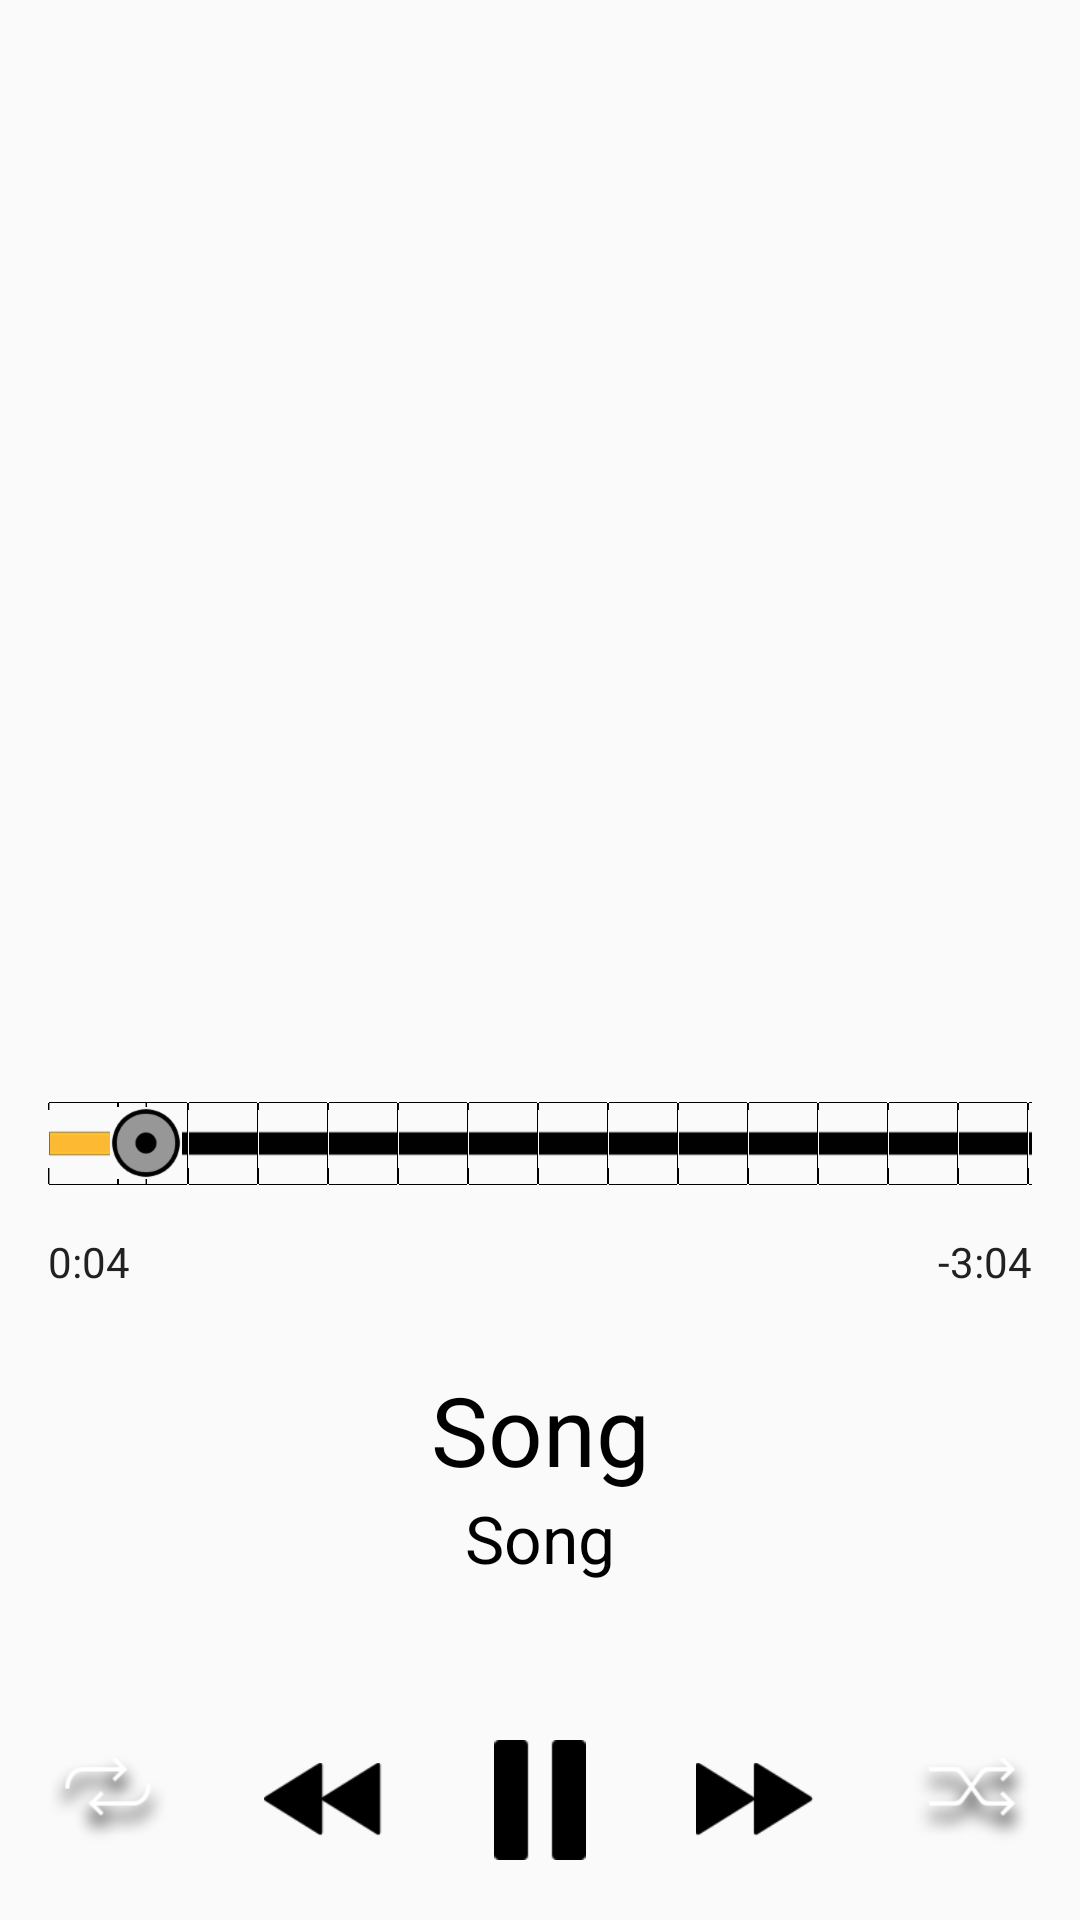

This screen was rendered from an Android layout file. Write that file and the resources it references.
<!-- AndroidManifest.xml: application theme AppTheme -->
<!-- res/layout/activity_palyer_activity.xml -->
<?xml version="1.0" encoding="utf-8"?>
<LinearLayout xmlns:android="http://schemas.android.com/apk/res/android"
    android:orientation="vertical"
    android:layout_width="match_parent"
    android:layout_height="match_parent">

    <ImageView
        android:id="@+id/id_image"
        android:layout_width="match_parent"
        android:layout_height="0dp"
        android:layout_weight="1.5"
        android:src="@mipmap/ic_launcher" />

    <SeekBar
        android:id="@+id/id_seekbar"
        android:layout_width="match_parent"
        android:layout_height="wrap_content"
        android:progressDrawable="@drawable/seekbar_progress"
        android:thumb="@drawable/scrubber_control"
        android:progress="10"/>

    <RelativeLayout
        android:layout_width="wrap_content"
        android:layout_height="0dp"
        android:layout_weight="1">

        <TextView
            android:id="@+id/id_tv_time"
            android:layout_width="wrap_content"
            android:layout_height="wrap_content"
            android:layout_alignParentStart="true"
            android:layout_marginTop="16dp"
            android:layout_marginLeft="16dp"
            android:text="0:04"/>

        <TextView
            android:id="@+id/id_tv_finish_time"
            android:layout_width="wrap_content"
            android:layout_height="wrap_content"
            android:layout_alignParentEnd="true"
            android:layout_marginTop="16dp"
            android:layout_marginRight="16dp"
            android:text="-3:04"/>

        <TextView
            android:id="@+id/id_tv_song_title"
            android:layout_width="match_parent"
            android:layout_height="wrap_content"
            android:text="Song"
            android:textSize="32dp"
            android:textColor="#000000"
            android:gravity="center"
            android:layout_marginTop="60dp"/>

        <TextView
            android:id="@+id/id_tv_artist"
            android:layout_width="match_parent"
            android:layout_height="wrap_content"
            android:text="Song"
            android:textSize="22dp"
            android:textColor="#000000"
            android:gravity="center"
            android:layout_below="@+id/id_tv_song_title"
            android:layout_centerVertical="true"/>

        <LinearLayout
            android:layout_width="match_parent"
            android:layout_height="wrap_content"
            android:orientation="horizontal"
            android:layout_alignParentBottom="true"
            android:layout_marginBottom="20dp">

            <LinearLayout
                android:layout_width="wrap_content"
                android:layout_height="wrap_content"
                android:layout_weight="1"
                android:orientation="vertical"
                android:gravity="center">

                <ImageView
                    android:id="@+id/btn_repeat"
                    android:layout_width="40dp"
                    android:layout_height="40dp"
                    android:src="@drawable/repeat"/>
            </LinearLayout>

        <LinearLayout
            android:layout_width="wrap_content"
            android:layout_height="wrap_content"
            android:layout_weight="1"
            android:orientation="vertical"
            android:gravity="center">
            <ImageView
                android:id="@+id/btn_rewind"
                android:layout_width="40dp"
                android:layout_height="40dp"
                android:src="@drawable/rewind"
                />
            </LinearLayout>

        <LinearLayout
            android:layout_width="wrap_content"
            android:layout_height="wrap_content"
            android:layout_weight="1"
            android:orientation="vertical"
            android:gravity="center">
            <ImageView
                android:id="@+id/btn_pause"
                android:layout_width="40dp"
                android:layout_height="40dp"
                android:src="@drawable/pause"/>
        </LinearLayout>

        <LinearLayout
            android:layout_width="wrap_content"
            android:layout_height="wrap_content"
            android:layout_weight="1"
            android:orientation="vertical"
            android:gravity="center">
            <ImageView
                android:id="@+id/btn_forward"
                android:layout_width="40dp"
                android:layout_height="40dp"
                android:src="@drawable/forward"
                android:layout_weight="1"/>
        </LinearLayout>

        <LinearLayout
            android:layout_width="wrap_content"
            android:layout_height="wrap_content"
            android:layout_weight="1"
            android:orientation="vertical"
            android:gravity="center">

            <ImageView
                android:id="@+id/btn_shuffle"
                android:layout_width="40dp"
                android:layout_height="40dp"
                android:src="@drawable/shuffle"
                />
            </LinearLayout>
        </LinearLayout>

    </RelativeLayout>
</LinearLayout>
<!-- resources referenced by this layout -->
<resources>
  <!-- drawable forward: png bitmap (drawable-hdpi, 511 bytes) -->
  <!-- drawable pause: png bitmap (drawable-hdpi, 234 bytes) -->
  <!-- drawable repeat: png bitmap (drawable-hdpi, 1699 bytes) -->
  <!-- drawable rewind: png bitmap (drawable-hdpi, 512 bytes) -->
  <!-- drawable scrubber_control (drawable) -->
  <?xml version="1.0" encoding="utf-8"?>
  <selector xmlns:android="http://schemas.android.com/apk/res/android">
      <item android:drawable="@drawable/red_scrubber_control_normal_holo" android:state_enabled="false"/>
      <item android:drawable="@drawable/red_scrubber_control_normal_holo" android:state_pressed="true"/>
      <item android:drawable="@drawable/red_scrubber_control_normal_holo" android:state_selected="true"/>
      <item android:drawable="@drawable/red_scrubber_control_normal_holo"/>
  </selector>
  <!-- drawable seekbar_progress (drawable) -->
  <?xml version="1.0" encoding="utf-8"?>
  <layer-list xmlns:android="http://schemas.android.com/apk/res/android" >
  
      <item
          android:id="@android:id/background"
          android:drawable="@drawable/red_scrubber_track_holo_light"/>
      <item android:id="@android:id/secondaryProgress">
          <scale
              android:drawable="@drawable/red_scrubber_secondary_holo"
              android:scaleWidth="100%" />
      </item>
      <item android:id="@android:id/progress">
  
          <scale
              android:drawable="@drawable/red_scrubber_primary_holo"
              android:scaleWidth="100%" />
      </item>
  
  </layer-list>
  <!-- drawable shuffle: png bitmap (drawable-hdpi, 1950 bytes) -->
  <style name="AppTheme" parent="Theme.AppCompat.Light.DarkActionBar">
          
          <item name="colorPrimary">@color/primary</item>
          <item name="colorPrimaryDark">@color/primary.dark</item>
          <item name="colorAccent">@color/accent</item>
          <item name="android:textViewStyle">@style/TextViewStyle</item>
      </style>
  <!-- drawable red_scrubber_control_normal_holo: png bitmap (drawable-hdpi, 941 bytes) -->
  <!-- drawable red_scrubber_track_holo_light: png bitmap (drawable-hdpi, 160 bytes) -->
  <!-- drawable red_scrubber_secondary_holo: png bitmap (drawable-hdpi, 168 bytes) -->
  <!-- drawable red_scrubber_primary_holo: png bitmap (drawable-hdpi, 209 bytes) -->
  <color name="primary">#4CAF50</color>
  <color name="primary.dark">#388E3C</color>
  <color name="accent">#4CAF50</color>
  <style name="TextViewStyle">
          <item name="android:textColor">@color/primary_text</item>
          <item name="android:textColorSecondary">@color/secondary_text</item>
      </style>
  <color name="primary_text">#212121</color>
  <color name="secondary_text">#757575</color>
</resources>
